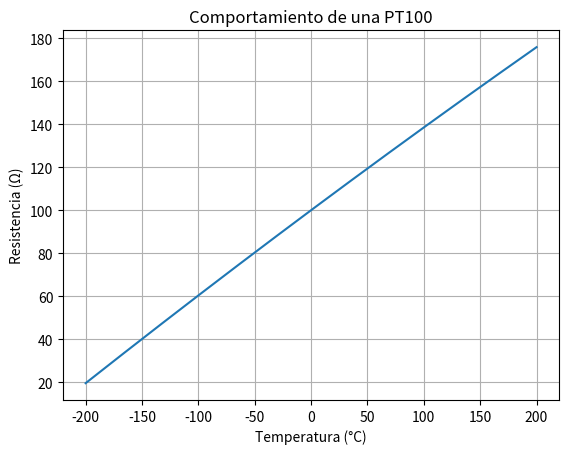

The script that saved this image:
#1C Gráfica de una PT100

import numpy as np
import matplotlib.pyplot as plt

# Parámetros de la PT100
R0 = 100
A = 3.9083e-3
B = -5.775e-7

# Rango de temperatura
temperaturas = np.linspace(-200, 200, 401)

# Calcular la resistencia
resistencias = R0 * (1 + A * temperaturas + B * temperaturas**2)

# Crear la gráfica
plt.plot(temperaturas, resistencias)

# Títulos y etiquetas
plt.title("Comportamiento de una PT100")
plt.xlabel("Temperatura (°C)")
plt.ylabel("Resistencia (Ω)")

# Cuadrícula
plt.grid(True)

# Mostrar gráfica
plt.show()
